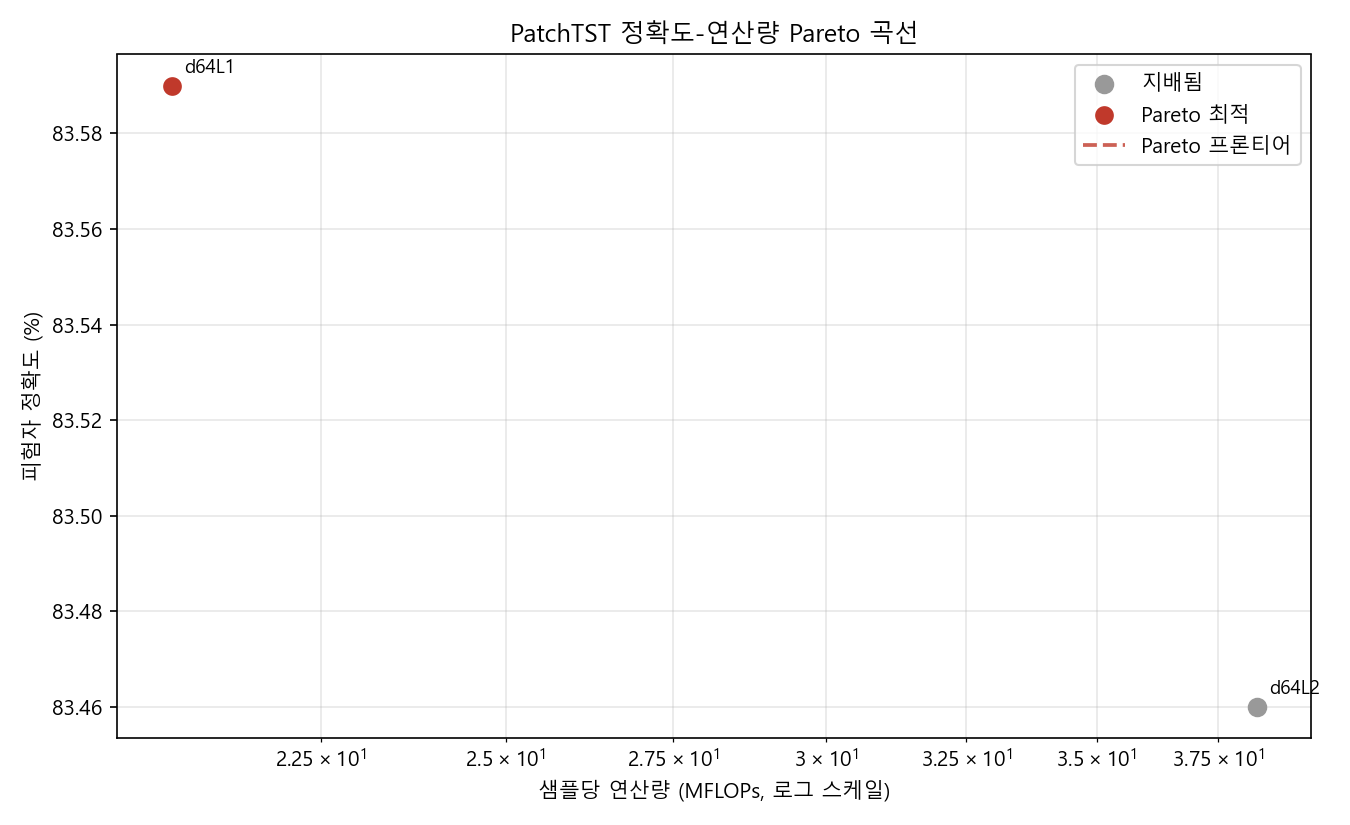

Data behind this chart, as committed beside it:
name, patch_len, stride, d_model, n_heads, n_layers, d_ff, mflops, params, window_acc, window_std, subject_acc, subject_acc_soft, roc_auc, mean_epochs, overfit_gap
d64L1, 100, 50, 64, 4, 1, 128, 20.67, 40718, 0.7599, 0.0532, 0.8359, 0.8359, 0.8573, 15.2, 1.292
d64L2, 100, 50, 64, 4, 2, 128, 38.34, 74190, 0.7706, 0.0702, 0.8346, 0.8179, 0.8444, 12.0, 1.553
